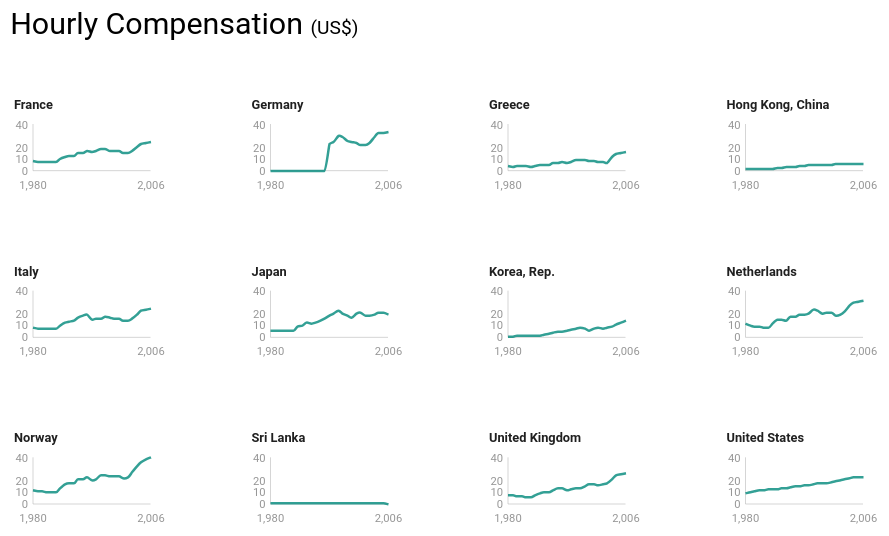
D3 v3 page, settled after 480 driven frames (8 s of simulated time); the page loaded 1 data file(s).


 
        var dataSet = [];
        var valueData = [];
        
        d3.csv('data/hour_compensation.csv', function (err, compensation) {
//            d3.csv('data/working_hours_per_week.csv', function (err, work) {
                
                for(var i = 0; i < compensation.length; i++) {
                    var time = compensation[i];
                    var country = time['Country'];
                    delete time['Country'];
//                    var timeValue = [];
////                    for(var i = 0; i < work.length; i++) {
//                    var times = work[i];
////                    var workcountry = times['Country'];
////                    delete time['Country'];
//                    for(var year in times) {    
//                        timeValue.push({
////                            Country:workcountry,
////                            Year: +year,
//                            workValue :+times[year]
//                        });
//                        }
//                    }
//                 console.log(timeValue);
                    for(var year in time) {
                        valueData.push({
                            Country: country,
                            Year: +year,
                            compenValue: +time[year],
//                            TimeValue: timeValue
                        });
                    }
                }

                yearExtent = d3.extent(valueData, function(d) {return d.Year;});
                valueExtent = d3.extent(valueData, function(d) {return d.compenValue;});

                var myCountries = [
                    'Korea, Rep.','Hong Kong, China','Germany',
                    'Netherlands','Bangladesh','United Kingdom',
                    'United States','Italy','France','Japan',
                    'Sri Lanka','Greece','Norway'
                ];

                var pickCountries = valueData.filter(function (row) {
                    for(var i = 0; i < myCountries.length; i++) {
                        if(row['Country'] === myCountries[i]) return true;
                    }
                    return false;
                });            

                dataSet = d3.nest()
                    .key(function(d){
                        return d.Country;
                    })
                    .entries(pickCountries);

                for(i=0; i<dataSet.length; i++){     
                    for(j=0; j<27; j++){
                        var Sum = d3.min(dataSet[i].values.filter(function(d) {
                            return d.compenValue !== 0;}), function(d) {return d.compenValue;}
                        );
                        if(dataSet[i].values[j].Value===0) {
                        dataSet[i].values[j].Value = undefined;                      
                        }   
                    }
                }                  
                redraw(); 
                console.log(dataSet);
//            });
        });

     var redraw = function () {   

            var MARGIN = {
                START:0
                , TOP: 120
                , LEFT: 20
                , RIGHT: 100
                , BOTTOM: 0
            , }

            var Width = 950
            ,Height = 500
            ,padding = 60;

            var columnSel = d3.select('#chart')
                .attr("width", Width+100)
                .attr("height", Height+100)
                .selectAll('g.column').data(dataSet);

            columnSel
                .enter()
                .append('g')
                .attr('class', function (d) {
                    return 'column ' + " " + d.key;
                })
                .append('rect')
                .attr('class', function (d) {
                    return 'rect' + d.key;
                })
                .attr('width','126')
                .attr('height','90')
                .attr('y',50)
                .style('fill',"grey")
				.style('opacity',0)
                .style('z-index',"-2")
				.attr("transform", "translate(  "+ (padding/2) +" ,0)")
                .on("mousemove", function (d, i) {
                    var coords = d3.mouse(this);
					var year = Math.floor( xScale.invert(coords[0] + (padding/2)));
					var value = dataSet[i].values.filter(function(d) {return d.Year == year})[0];
					d3.select(this.parentNode.querySelector('circle'))
						.style('opacity', 1)
						.attr('cx', xScale(year))
						.attr('cy', yScale(value.compenValue))
						.style('fill','#00897B');
					d3.select(this.parentNode.querySelector('.dataText'))
						.style('opacity', 1)
						.attr('x', xScale(year)-3)
						.attr('y', yScale(value.compenValue)-9)
						.text(Math.ceil(value.compenValue)+"$");
				})
                .on("mouseout",  function () {
                    d3.select(this.parentNode.querySelector('circle'))
                    .style('opacity', 0);
				 d3.select(this.parentNode.querySelector('.dataText'))
                    .style('opacity', 0);
				
                });
            
            columnSel.exit().remove();
            columnSel
                .attr('transform', function (d,i) {
                return 'translate(' + ( Math.floor(i%4)* (Width/4) + MARGIN.LEFT )+ ', '+ ((Height/3)* Math.floor(i/4) +  MARGIN.TOP  )+ ')';
                });
 
            var xScale = d3.scale.linear()
                .domain(yearExtent)
                .rangeRound([padding/2, (Width/4) - padding*1.5]);
            
            var yScale = d3.scale.linear()
                .domain(valueExtent)
                .rangeRound([(Height/3) - padding , padding]);

            var xAxis = d3.svg.axis()
                .scale(xScale)
                .orient('bottom')
                .tickValues([1980,2006])
                .tickSize(0)
                .tickPadding(10);

            var yAxis = d3.svg.axis()
                .scale(yScale)
                .orient('left')
                .tickValues([0,10,20,40])
                .tickSize(0)
                .tickPadding(5);
          
            columnSel
                .append('g')
                .attr('class', 'axis x')
                .attr("transform", "translate(  0," + yScale.range()[0]+ ")")
                .style('stroke-width','2px')
                .call(xAxis)
                .append("text")
                .attr("y", -100)
                .attr("x", 11)
                .attr("dy", "3em") 
                .style("line-height", "-0.8rem")
                .style("font-size", "0.8rem")
                .style('font-weight','bold')
                .style('fill','balck')
                .style('opacity','0.87')
                .text(function (d){return d.key; });
         
            columnSel
                .append('g')
                .attr('class', 'axis y')
                .style("text-anchor", "middle")
				.attr("transform", "translate(  "+ (padding/2) +" ,0)")
                .call(yAxis);
                
            var compenLine = d3.svg.line()
                .x(function(d) { return xScale(d.Year); })
                .y(function(d) { return yScale(d.compenValue); })
                .interpolate("monotone");    
            
            columnSel
                .append('path')
                .attr('class', function (d) {
                    return 'compenData' + d.key;
                })
                .style('fill',"none")
                .style('z-index',"2")
                .style('stroke', "#00897B")
                .style('opacity',0.8)
                .style('stroke-width',2.5)
                .attr('d', function(d) {
                    return compenLine(d.values);
                });
                         
            columnSel
                .append('text')
                .attr('class', function (d) {
                    return 'dataText ' + d.key;
                })
				.attr('fill','rgb(170,170,170)');
            columnSel
                .append('circle')
                .attr('opacity','0')
                .attr('class', function (d) {
                    return 'compenData' + d.key;
                })
                .attr('r',4);
         }; 
      
    

### data: data/hour_compensation.csv
Country, 1980, 1981, 1982, 1983, 1984, 1985, 1986, 1987, 1988, 1989, 1990, 1991, 1992, 1993, 1994, 1995, 1996, 1997, 1998, 1999, 2000, 2001, 2002
Australia, 8.44, 9.76, 9.94, 9.27, 9.8, 8.18, 8.55, 9.52, 11.44, 12.5, 13.09, 13.67, 13.23, 12.62, 14.13, 15.36, 17.02, 16.71, 15.11, 15.94, 14.41, 13.33, 15.4
Austria, 8.87, 7.77, 7.76, 7.79, 7.35, 7.57, 10.72, 13.65, 14.49, 14.15, 17.72, 18.04, 20.24, 20.11, 21.49, 25.26, 24.75, 21.85, 22.02, 21.63, 19.12, 19.07, 20.66
Belgium, 11.74, 10.28, 8.93, 8.53, 7.98, 8.21, 11.25, 13.96, 14.72, 14.37, 17.85, 18.4, 20.5, 20.15, 21.93, 25.68, 25.25, 22.28, 22.62, 22.14, 20.13, 19.84, 21.77
Brazil, , , , , , , , , , , , , , , , , 5.76, 5.77, 5.49, 3.39, 3.5, 2.97, 2.57
Canada, 8.87, 9.79, 10.7, 11.41, 11.41, 11.2, 11.33, 12.3, 13.77, 15.06, 16.33, 17.69, 17.57, 16.97, 16.29, 16.5, 17.04, 16.83, 15.93, 16.1, 16.48, 16.27, 16.8
Czech Rep., , , , , , , , , , , , , , , , 2.53, 2.94, 2.79, 2.99, 3.12, 3.01, 3.13, 3.83
Denmark, 10.83, 9.36, 8.84, 8.58, 7.98, 8.03, 10.95, 14.09, 15.08, 14.47, 18.29, 18.55, 20.41, 19.61, 20.93, 25.02, 25.14, 23.15, 23.68, 24.02, 21.43, 21.67, 23.88
Finland, 8.61, 8.33, 8.26, 7.71, 7.92, 8.3, 10.77, 13.45, 15.65, 16.78, 20.84, 20.73, 19.16, 15.81, 18.16, 22.6, 22.21, 20.01, 19.4, 19.66, 17.84, 18.07, 19.75
France, 8.9, 7.98, 7.74, 7.66, 7.25, 7.47, 10.21, 12.19, 12.84, 12.54, 15.35, 15.52, 17.32, 16.52, 17.1, 19.24, 18.97, 17.07, 17.28, 16.98, 15.43, 15.53, 16.9
Germany, , , , , , , , , , , , , , 23.89, 25.33, 30.1, 29.58, 25.96, 25.17, 24.57, 22.67, 22.51, 24.33
Greece, 3.72, 3.65, 4.1, 3.77, 3.73, 3.65, 4.06, 4.6, 5.14, 5.42, 6.69, 6.85, 7.66, 7.06, 7.59, 9.05, 9.53, 9.15, 8.88, 8.6, 7.67, 7.96, 6.43
Hong Kong, China, 1.5, 1.55, 1.65, 1.51, 1.58, 1.73, 1.88, 2.1, 2.41, 2.81, 3.22, 3.57, 3.91, 4.28, 4.6, 4.8, 5.12, 5.38, 5.4, 5.37, 5.45, 5.74, 5.66
Hungary, , , , , , , , , , , , , , , 2.7, 2.69, 2.71, 2.68, 2.72, 2.76, 2.74, 3.13, 3.93
Ireland, 6.44, 5.97, 6.07, 6, 5.9, 6.22, 8.39, 9.72, 10.43, 10.01, 12.11, 12.37, 13.6, 12.38, 12.9, 14.14, 14.49, 14.25, 14.18, 14.33, 13.28, 14.16, 15.85
Israel, 3.41, 3.75, 3.98, 4.38, 4.18, 3.65, 4.67, 5.69, 6.88, 6.9, 7.69, 7.9, 8.12, 7.87, 8.2, 9.41, 10.11, 10.8, 10.86, 10.57, 11.41, 12.18, 11
Italy, 8.09, 7.52, 7.38, 7.64, 7.3, 7.56, 10.37, 12.89, 13.85, 14.34, 17.68, 18.74, 19.64, 15.98, 16.09, 16.53, 18.07, 16.95, 16.73, 16.32, 14.47, 14.56, 16.09
Japan, 5.46, 6.02, 5.55, 5.97, 6.17, 6.27, 9.13, 10.68, 12.5, 12.39, 12.59, 14.51, 16.13, 18.86, 20.98, 23.47, 20.44, 18.98, 17.62, 20.44, 21.93, 19.35, 18.63
Korea, Rep., 0.95, 1.01, 1.08, 1.14, 1.2, 1.23, 1.3, 1.59, 2.2, 3.16, 3.7, 4.61, 5.21, 5.71, 6.34, 7.29, 8.21, 7.86, 5.67, 7.36, 8.23, 7.7, 8.77
Luxembourg, 11.48, 9.42, 8.22, 7.77, 7.4, 7.43, 10.32, 12.71, 13.53, 13.23, 15.9, 16.27, 18.13, 18.04, 19.88, 23.45, 22.45, 19.66, 19.59, 19.5, 17.41, 17.07, 18.52
Mexico, 2.2, 2.81, 1.96, 1.41, 1.56, 1.59, 1.09, 1.04, 1.24, 1.42, 1.57, 1.83, 2.16, 2.36, 2.74, 1.7, 1.63, 1.73, 1.65, 1.81, 2.07, 2.34, 2.49
Netherlands, 12.05, 9.89, 9.77, 9.48, 8.69, 8.73, 12.21, 15.14, 15.79, 14.93, 17.98, 18.06, 20.01, 19.79, 20.84, 24.03, 23.1, 20.73, 21.29, 21.36, 19.35, 19.88, 22.15
New Zealand, 5.44, 5.81, 5.74, 5.3, 4.73, 4.55, 5.59, 6.87, 8.3, 7.92, 8.48, 8.52, 8.05, 8.05, 9.09, 10.35, 11.31, 11.32, 9.38, 9.45, 8.38, 7.97, 9.1
Norway, 11.8, 11.21, 11.03, 10.45, 10.17, 10.47, 13.36, 16.93, 18.6, 18.5, 21.76, 21.95, 23.48, 20.59, 21.4, 24.84, 25.46, 24.12, 24.43, 24.73, 22.56, 23.51, 27.93
Philippines, , , , , , , , , , , , 0.67, 0.78, 0.75, 0.89, 0.94, 1.01, 0.96, 0.72, 0.8, 0.77, 0.75, 0.79
Poland, , , , , , , , , , , , , , , , , , 2.79, 3, 2.89, 2.81, 3.19, 3.29
Portugal, 1.99, 1.97, 1.82, 1.57, 1.4, 1.48, 2, 2.43, 2.68, 2.85, 3.61, 4.05, 4.93, 4.3, 4.4, 5.14, 5.33, 5.13, 5.2, 5.06, 4.49, 4.58, 5.04
Singapore, 1.54, 1.86, 2.02, 2.28, 2.53, 2.55, 2.23, 2.3, 2.74, 3.15, 3.78, 4.31, 4.91, 5.21, 6.23, 7.65, 8.25, 8.1, 7.43, 7.02, 7.3, 7.03, 6.74
Spain, 5.86, 5.52, 5.26, 4.54, 4.45, 4.64, 6.21, 7.58, 8.49, 8.9, 11.3, 12.19, 13.39, 11.49, 11.39, 12.7, 13.33, 12.08, 11.95, 11.92, 10.66, 10.88, 12.05
Sri Lanka, 0.22, 0.21, 0.24, 0.25, 0.25, 0.28, 0.29, 0.3, 0.31, 0.31, 0.35, 0.4, 0.4, 0.42, 0.45, 0.48, 0.48, 0.46, 0.47, 0.46, 0.48, 0.45, 0.49
Sweden, 12.4, 11.7, 9.99, 8.82, 9.1, 9.58, 12.31, 15, 16.68, 17.37, 20.75, 22, 24.41, 17.47, 18.58, 21.62, 24.29, 22.37, 22.4, 22.07, 20.68, 19.07, 21.17
Switzerland, 10.96, 10.01, 10.31, 10.33, 9.52, 9.55, 13.62, 16.9, 17.81, 16.54, 20.63, 21.43, 22.95, 22.36, 24.62, 28.89, 27.94, 23.85, 24.04, 23.23, 20.95, 21.53, 23.77
Taiwan, 1.03, 1.22, 1.25, 1.31, 1.46, 1.51, 1.73, 2.26, 2.8, 3.5, 3.91, 4.34, 5.12, 5.16, 5.51, 5.99, 5.98, 6.09, 5.39, 5.78, 6.19, 6.05, 5.64
United Kingdom, 7.52, 7.27, 6.87, 6.45, 5.99, 6.22, 7.59, 9.01, 10.52, 10.41, 12.46, 13.42, 13.98, 12.27, 12.83, 13.71, 14.12, 15.69, 16.98, 17.34, 16.84, 16.91, 18.43
United States, 9.63, 10.62, 11.43, 11.84, 12.27, 12.71, 12.99, 13.3, 13.61, 14.04, 14.81, 15.52, 15.95, 16.37, 16.78, 17.17, 17.74, 18.2, 18.52, 18.9, 19.65, 20.52, 21.6